Run: headless pygame with SDL's dummy video driver; simulated clock (each Clock.tick advances the game by its frame time, no real sleeping); random seed 0; keys injected as events and as key.get_pressed() state; mouse plan: one left click at the window centre at the start of phase 2, then a move to the lower-right quarter at the start of phase 3.
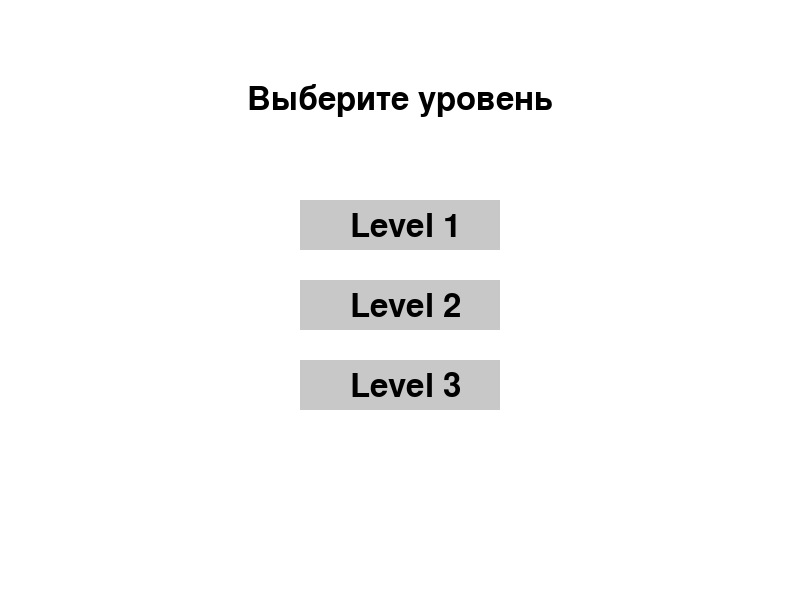
Frame 1 of 4 · flips 1–60 · no input
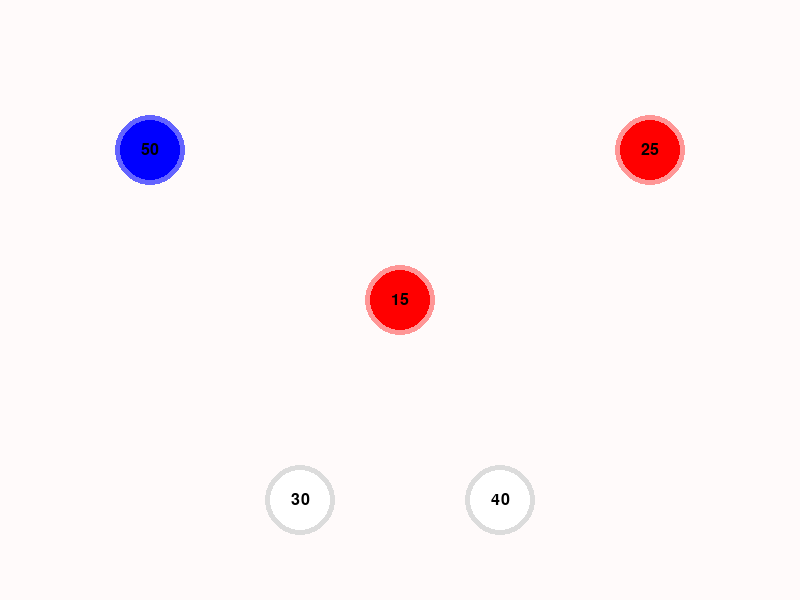
Frame 2 of 4 · flips 61–180 · clicked the window centre · tapped SPACE, RETURN · held RIGHT (→), D
Frame 3 of 4 · flips 181–300 · moved the mouse to the lower-right quarter · held DOWN (↓), S · screen unchanged from frame 2, image omitted
Frame 4 of 4 · flips 301–420 · held LEFT (←), A, UP (↑), W · screen unchanged from frame 3, image omitted

The pygame program that drew these frames:

import math
import random
import time

import pygame

pygame.init()

# Настройки экрана
WIDTH, HEIGHT = 800, 600
screen = pygame.display.set_mode((WIDTH, HEIGHT))
pygame.display.set_caption("State.io Clone")

# Цвета
WHITE = (255, 255, 255)
BLACK = (0, 0, 0)
RED = (255, 0, 0)
BLUE = (0, 0, 255)
GREEN = (0, 255, 0)  # Зеленый цвет фона

# Кадровая частота
clock = pygame.time.Clock()
FPS = 60

# Время для роста войск
UNIT_GROWTH_INTERVAL = 1  # юниты в секунду
MOVEMENT_SPEED = 5  # Скорость перемещения войск


# Классы
class Node:
    def __init__(self, x, y, owner, troops, player_growth_interval, enemy_growth_interval):
        self.x = x
        self.y = y
        self.owner = owner  # 0 - нейтральный, 1 - игрок, 2 - враг
        self.troops = troops
        self.radius = 30
        self.last_growth_time = time.time()  # Время последнего роста войск
        self.moving = False  # Флаг для отслеживания перемещения
        self.target = None  # Целевая точка для перемещения
        self.start_pos = None  # Начальная позиция
        self.neighbors = []  # Соседи для захвата
        self.player_growth_interval = player_growth_interval  # Интервал роста войск для игрока
        self.enemy_growth_interval = enemy_growth_interval  # Интервал роста войск для врага

    def update_troops(self):
        # 0 - нейтральный, 1 - игрок, 2 - враг
        if self.owner == 1:
            if time.time() - self.last_growth_time > self.player_growth_interval:
                self.troops += 2
                self.last_growth_time = time.time()
        elif self.owner == 2:
            if time.time() - self.last_growth_time > self.enemy_growth_interval:
                self.troops += 2
                self.last_growth_time = time.time()

    def draw(self, screen):
        # Определяем основной цвет в зависимости от владельца
        if self.owner == 0:
            color = WHITE
            border_color = (220, 220, 220)
        elif self.owner == 1:
            color = BLUE
            border_color = (100, 100, 255)
        else:
            color = RED
            border_color = (255, 150, 150)

        pygame.draw.circle(screen, border_color, (self.x, self.y), self.radius + 5)  # Обводка

        # Рисуем саму базу
        pygame.draw.circle(screen, color, (self.x, self.y), self.radius)

        # Отображаем юнитов
        font = pygame.font.SysFont(None, 24)
        text = font.render(str(self.troops), True, BLACK)
        screen.blit(text, (self.x - text.get_width() // 2, self.y - text.get_height() // 2))

    def is_clicked(self, pos):
        dx = pos[0] - self.x
        dy = pos[1] - self.y
        return dx ** 2 + dy ** 2 <= self.radius ** 2

    def start_movement(self, target_node):
        if not self.moving:
            self.moving = True
            self.target = target_node
            self.start_pos = (self.x, self.y)

    def move(self):
        if self.moving and self.target:
            # Рассчитываем направление
            dx = self.target.x - self.x
            dy = self.target.y - self.y
            distance = math.sqrt(dx ** 2 + dy ** 2)

            if distance > MOVEMENT_SPEED:
                dx /= distance
                dy /= distance
                self.x += dx * MOVEMENT_SPEED
                self.y += dy * MOVEMENT_SPEED
            else:
                # Если войска достигли цели, обновляем территорию
                self.x, self.y = self.target.x, self.target.y
                self.moving = False
                self.target = None  # Сброс цели
                # Проверяем захват территории
                if self.target and self.target.owner != 1:
                    if self.troops > self.target.troops:
                        self.target.owner = 1  # Захват
                        self.target.troops = self.troops
                    else:
                        self.target.troops += self.troops

    def add_neighbor(self, node):
        if node not in self.neighbors:
            self.neighbors.append(node)


def check_collision(new_node, nodes):
    for node in nodes:
        distance = math.sqrt((new_node.x - node.x) ** 2 + (new_node.y - node.y) ** 2)
        if distance < new_node.radius + node.radius:
            return True
    return False


# уровни
levels = [

    {
        "name": "Level 1",
        "player_growth_interval": 1,
        "enemy_growth_interval": 1.5,
        "nodes": [
            {"x": 200, "y": 200, "owner": 1, "troops": 20},
            {"x": 600, "y": 200, "owner": 2, "troops": 10},
            {"x": 400, "y": 400, "owner": 0, "troops": 20},
        ]
    },
    {
        "name": "Level 2",
        "player_growth_interval": 1.5,
        "enemy_growth_interval": 2,
        "nodes": [
            {"x": 150, "y": 150, "owner": 1, "troops": 50},
            {"x": 650, "y": 150, "owner": 2, "troops": 25},
            {"x": 400, "y": 300, "owner": 2, "troops": 15},
            {"x": 300, "y": 500, "owner": 0, "troops": 30},
            {"x": 500, "y": 500, "owner": 0, "troops": 40},
        ]
    },
    {
        "name": "Level 3",
        "player_growth_interval": 2,
        "enemy_growth_interval": 1.5,
        "nodes": [
            {"x": 100, "y": 100, "owner": 1, "troops": 70},
            {"x": 700, "y": 100, "owner": 2, "troops": 30},
            {"x": 400, "y": 300, "owner": 2, "troops": 20},
            {"x": 250, "y": 450, "owner": 0, "troops": 40},
            {"x": 550, "y": 450, "owner": 0, "troops": 50},
            {"x": 400, "y": 550, "owner": 0, "troops": 45},
        ]
    }
]


# Функция для создания узлов для текущего уровня
def create_nodes(level):
    nodes = []
    player_growth_interval = level.get("player_growth_interval", 1)  # Интервал роста для игрока
    enemy_growth_interval = level.get("enemy_growth_interval", 1)  # Интервал роста для врагов

    for node_info in level["nodes"]:
        # Передаем параметры роста войск для игрока и врага
        new_node = Node(
            node_info["x"], node_info["y"], node_info["owner"],
            node_info["troops"], player_growth_interval, enemy_growth_interval
        )
        nodes.append(new_node)

    # Добавляем соседей для каждой территории
    for node in nodes:
        for other_node in nodes:
            if node != other_node:
                node.add_neighbor(other_node)

    return nodes


# ИИ
def ai_turn(nodes):
    for node in nodes:
        if node.owner == 2:
            for neighbor in node.neighbors:
                if neighbor.owner != 2 and neighbor.troops < node.troops:
                    if node.troops > neighbor.troops:
                        troops_to_send = node.troops // 2
                        node.troops -= troops_to_send
                        neighbor.troops -= troops_to_send
                        if neighbor.troops <= 0:
                            neighbor.owner = 2
                            neighbor.troops = abs(neighbor.troops)


# Функция для проверки победы
def check_victory(nodes):
    return all(node.owner == 1 for node in nodes)


# Функция для проверки поражения
def check_defeat(nodes):
    return all(node.owner == 2 for node in nodes)


# Экран выбора уровня
def level_selection_screen():
    font = pygame.font.SysFont(None, 48)
    title_text = font.render("Выберите уровень", True, BLACK)
    title_rect = title_text.get_rect(center=(WIDTH // 2, 100))

    level_buttons = []
    for i, level in enumerate(levels):
        button_text = font.render(level["name"], True, BLACK)
        button_rect = pygame.Rect(WIDTH // 2 - 100, 200 + i * 80, 200, 50)
        level_buttons.append((button_text, button_rect))

    running = True
    while running:
        screen.fill(WHITE)
        screen.blit(title_text, title_rect)

        for i, (button_text, button_rect) in enumerate(level_buttons):
            pygame.draw.rect(screen, (200, 200, 200), button_rect)
            screen.blit(button_text, button_rect.move(50, 10))

        for event in pygame.event.get():
            if event.type == pygame.QUIT:
                running = False
            elif event.type == pygame.MOUSEBUTTONDOWN:
                pos = pygame.mouse.get_pos()
                for i, (_, button_rect) in enumerate(level_buttons):
                    if button_rect.collidepoint(pos):
                        game_loop(i)  # Переход на выбранный уровень

        pygame.display.update()
        clock.tick(FPS)


# вывод победы
def show_victory_message():
    font = pygame.font.SysFont(None, 48)
    text = font.render("Вы победили!", True, (255, 0, 0))
    text_rect = text.get_rect(center=(WIDTH // 2, HEIGHT // 2))
    screen.blit(text, text_rect)


# вывод поражения
def show_defeat_message():
    font = pygame.font.SysFont(None, 48)
    text = font.render("Вы проиграли!", True, (255, 0, 0))  # Красный цвет
    text_rect = text.get_rect(center=(WIDTH // 2, HEIGHT // 2))
    screen.blit(text, text_rect)


def draw_stars():
    for _ in range(3):  # Рисуем несколько звезд на экране
        x = random.randint(0, WIDTH)
        y = random.randint(0, HEIGHT)
        size = random.randint(1, 2)
        pygame.draw.circle(screen, (255, 255, 255), (x, y), size)


def create_trees(num_trees, nodes, tree_radius=15):
    trees = []

    for _ in range(num_trees):
        while True:
            # Генерация случайной позиции дерева
            x = random.randint(10, WIDTH - 30)
            y = random.randint(10, HEIGHT - 30)

            # Проверяем, не находится ли дерево внутри радиуса базы
            is_too_close = False
            for node in nodes:
                print(node.x, node.y)
                dx = x - node.x
                dy = y - node.y
                distance = math.sqrt(dx ** 2 + dy ** 2)
                if distance < node.radius + 40:
                    is_too_close = True
                    break

            # Проверка на наложение с другими деревьями
            for tree_x, tree_y in trees:
                dx = x - tree_x
                dy = y - tree_y
                distance = math.sqrt(dx ** 2 + dy ** 2)
                if distance < tree_radius + 30:
                    is_too_close = True
                    break

            # Если дерево не слишком близко, добавляем его
            if not is_too_close:
                trees.append((x, y))
                break

    return trees


def draw_trees(trees):
    for x, y in trees:
        pygame.draw.rect(screen, (139, 69, 19), (x, y, 10, 30))  # Ствол дерева
        pygame.draw.circle(screen, (65, 72, 51), (x + 5, y - 5), 20)  # Крона


# обводка при захвате
def capture_effect(node):
    pulse_color = (0, 255, 0) if node.owner == 1 else (255, 0, 0)
    pygame.draw.circle(screen, pulse_color, (node.x, node.y), node.radius + 10)
    pygame.draw.circle(screen, pulse_color, (node.x, node.y), node.radius + 5)


def draw_background(level_index):
    if level_index == 0:
        # Лесной фон
        screen.fill((34, 139, 34))  # трава
        pygame.draw.rect(screen, (0, 128, 0), (0, 500, WIDTH, HEIGHT))  # земля
    elif level_index == 1:
        # Пустынный фон
        screen.fill((255, 250, 250))
    elif level_index == 2:
        # Космический фон
        screen.fill((0, 0, 0))
        # звезды
        for _ in range(200):
            draw_stars()


# Главный игровой цикл
def game_loop(level_index):
    level = levels[level_index]
    nodes = create_nodes(level)

    draw_background(level_index)
    if level_index == 0:
        trees = create_trees(20, nodes, tree_radius=5)
        draw_trees(trees)

    selected_node = None
    running = True
    while running:
        for event in pygame.event.get():
            if event.type == pygame.QUIT:
                running = False
            elif event.type == pygame.MOUSEBUTTONDOWN:
                pos = pygame.mouse.get_pos()
                for node in nodes:
                    if node.is_clicked(pos):
                        if selected_node is None:
                            selected_node = node
                        else:
                            if selected_node != node:
                                # Проверяем захват территории
                                if selected_node.owner == 1 and selected_node.troops > 1:
                                    troops_to_send = selected_node.troops // 2
                                    selected_node.troops -= troops_to_send

                                    if node.owner == 2:
                                        capture_effect(node)
                                        node.troops -= troops_to_send

                                        if node.troops <= 0:
                                            node.owner = 1
                                            capture_effect(node)
                                            node.troops = abs(node.troops)

                                    elif node.owner == 0:

                                        node.troops -= troops_to_send

                                        if node.troops <= 0:
                                            node.owner = 1
                                            capture_effect(node)
                                            node.troops = abs(node.troops)

                                    elif node.owner == 1:

                                        node.troops += troops_to_send  # Просто увеличиваем войска

                                    selected_node = None

        ai_turn(nodes)

        # Проверка на победу
        if check_victory(nodes):
            screen.fill(GREEN)
            show_victory_message()
            pygame.display.update()
            pygame.time.wait(2000)
            if level_index + 1 < len(levels):
                game_loop(level_index + 1)  # Переход к следующему уровню
                return  # Завершаем текущий цикл

        # Проверка на поражение
        elif check_defeat(nodes):
            screen.fill(GREEN)
            show_defeat_message()
            pygame.display.update()
            pygame.time.wait(2000)
            running = False  # Заканчиваем игру

        else:
            # Обновляем и рисуем территорию
            for node in nodes:
                node.update_troops()
                node.draw(screen)

        pygame.display.update()
        clock.tick(FPS)


# Начало игры
level_selection_screen()  # Экран выбора уровня

pygame.quit()
